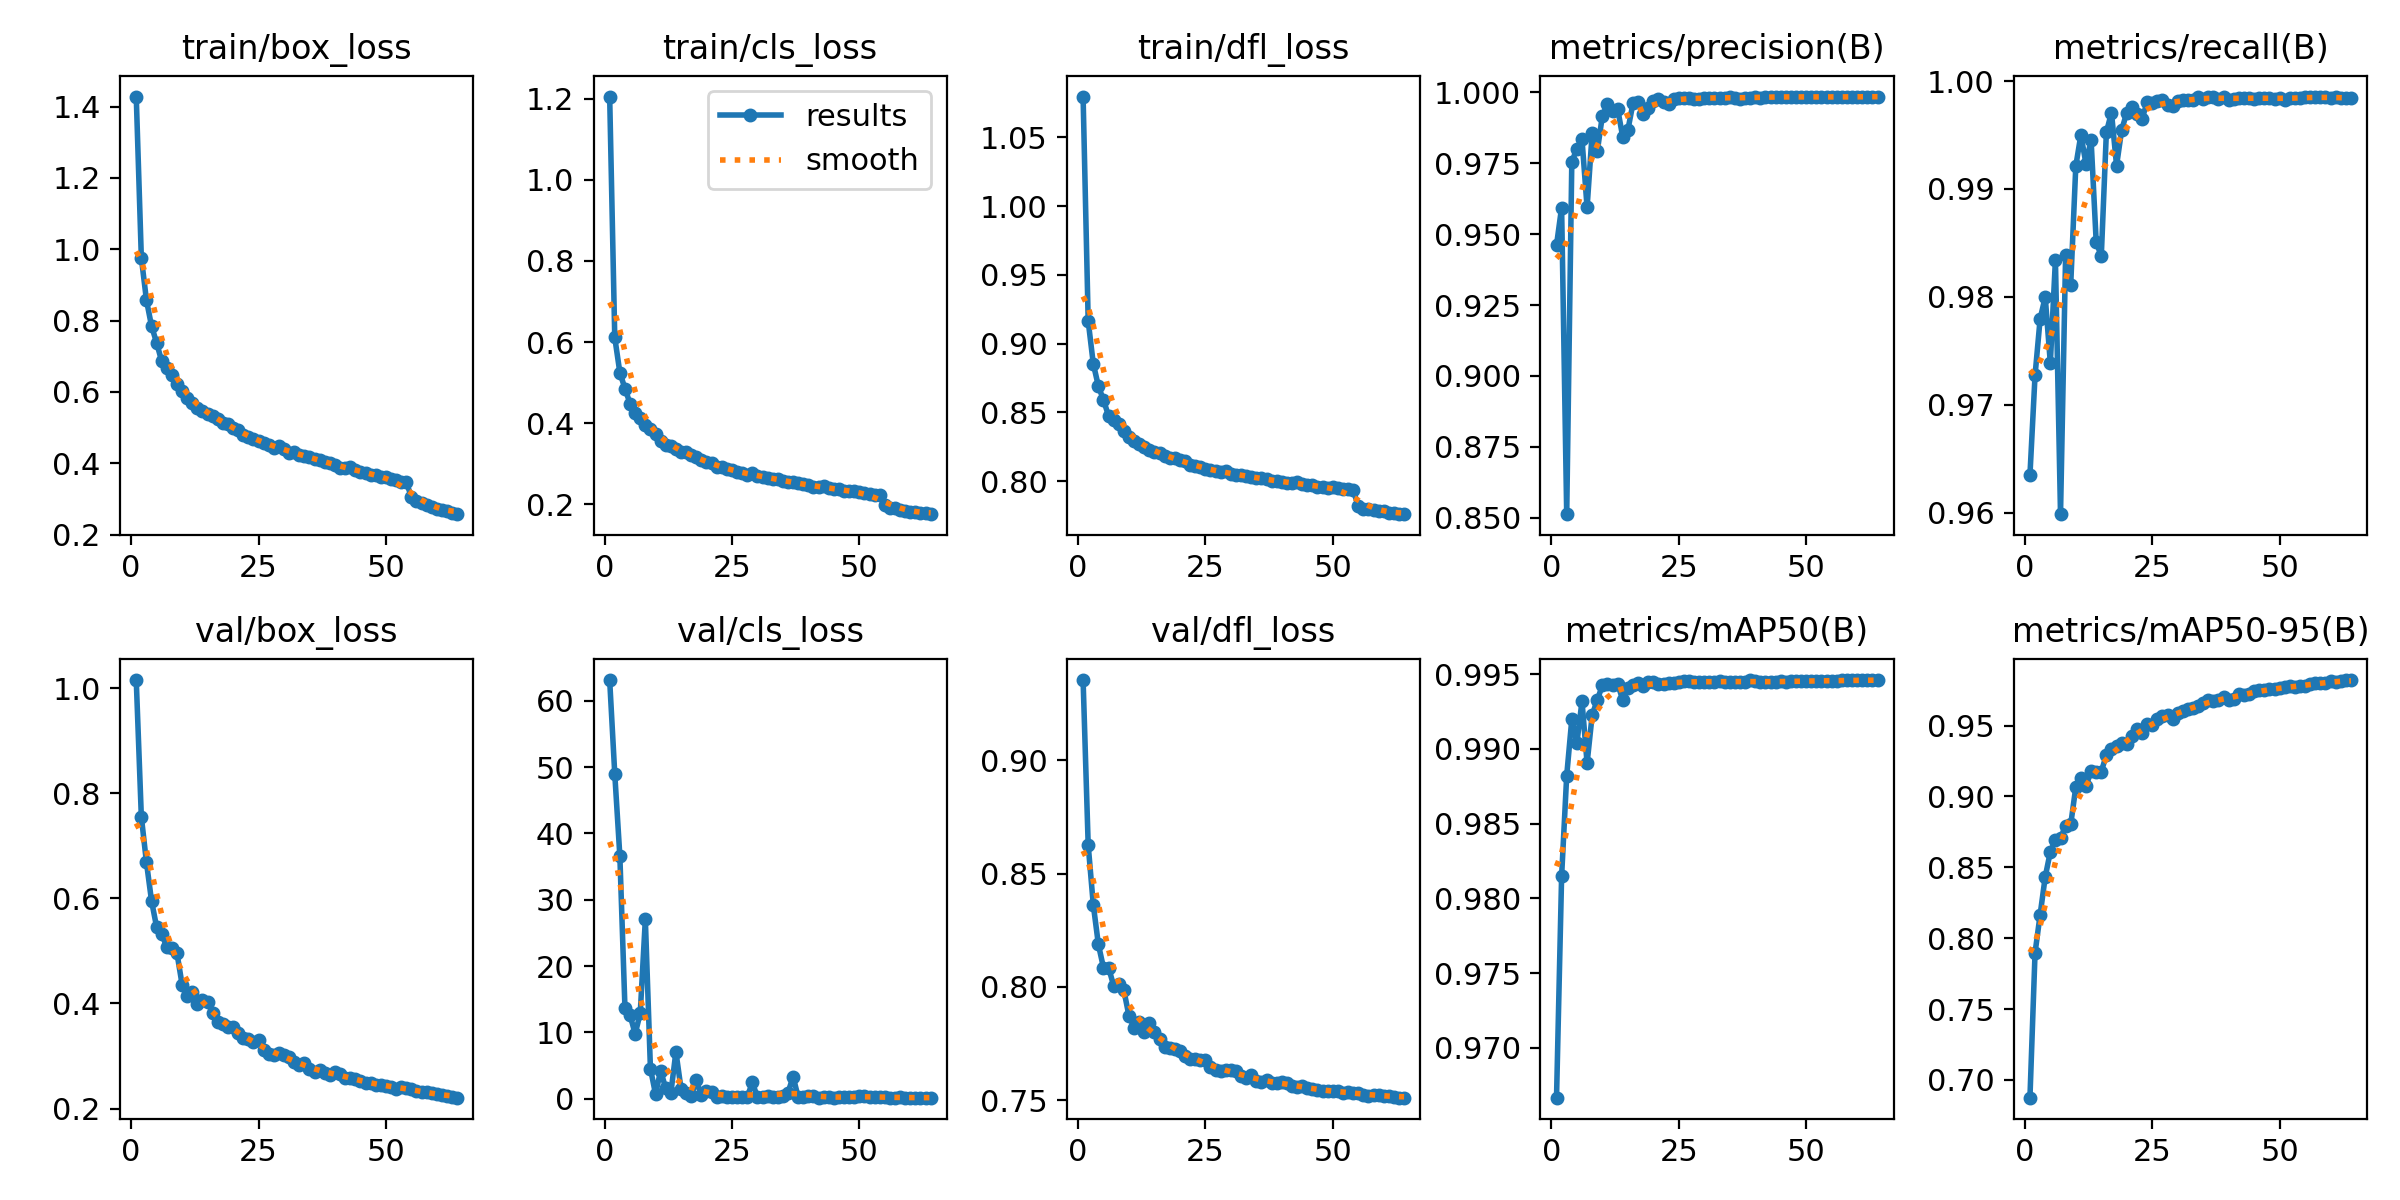

The file beside this chart, header and first rows:
epoch, time, train/box_loss, train/cls_loss, train/dfl_loss, metrics/precision(B), metrics/recall(B), metrics/mAP50(B), metrics/mAP50-95(B), val/box_loss, val/cls_loss, val/dfl_loss, lr/pg0, lr/pg1, lr/pg2
1, 220.9, 1.428, 1.206, 1.08, 0.9461, 0.9635, 0.9667, 0.6875, 1.016, 63.12, 0.9354, 0.0005546, 0.0005546, 0.0005546
2, 423, 0.9761, 0.6112, 0.9165, 0.9594, 0.9727, 0.9815, 0.7895, 0.7554, 48.96, 0.8626, 0.001093, 0.001093, 0.001093
3, 621.6, 0.8576, 0.5246, 0.8854, 0.8512, 0.978, 0.9882, 0.8166, 0.6689, 36.57, 0.8363, 0.001614, 0.001614, 0.001614
4, 833.9, 0.7846, 0.4852, 0.8691, 0.9755, 0.98, 0.992, 0.8433, 0.5954, 13.67, 0.8187, 0.00159, 0.00159, 0.00159
5, 1033, 0.7377, 0.4482, 0.8591, 0.9801, 0.9739, 0.9904, 0.8609, 0.5453, 12.63, 0.8085, 0.001564, 0.001564, 0.001564
6, 1246, 0.6854, 0.4247, 0.8475, 0.9835, 0.9834, 0.9932, 0.8691, 0.5328, 9.766, 0.8085, 0.001538, 0.001538, 0.001538
7, 1467, 0.6666, 0.4119, 0.8448, 0.9594, 0.9598, 0.989, 0.8703, 0.5069, 12.91, 0.8005, 0.001512, 0.001512, 0.001512
8, 1666, 0.6482, 0.3962, 0.8416, 0.9858, 0.9839, 0.9923, 0.8794, 0.5057, 27.04, 0.8013, 0.001486, 0.001486, 0.001486
9, 1884, 0.6222, 0.3853, 0.8362, 0.9792, 0.9811, 0.9933, 0.8802, 0.4952, 4.553, 0.7985, 0.001461, 0.001461, 0.001461
10, 2114, 0.6024, 0.3723, 0.8323, 0.9918, 0.9921, 0.9942, 0.9065, 0.436, 0.7026, 0.7872, 0.001435, 0.001435, 0.001435
11, 2300, 0.5826, 0.3548, 0.8289, 0.9959, 0.995, 0.9943, 0.9127, 0.4151, 4.219, 0.7821, 0.001409, 0.001409, 0.001409
12, 2492, 0.5684, 0.3465, 0.8269, 0.9934, 0.9923, 0.9943, 0.9073, 0.4216, 1.591, 0.7844, 0.001383, 0.001383, 0.001383
13, 2720, 0.556, 0.3424, 0.8248, 0.9942, 0.9946, 0.9944, 0.9177, 0.3993, 0.8022, 0.7802, 0.001358, 0.001358, 0.001358
14, 2920, 0.5478, 0.3359, 0.8228, 0.9843, 0.9851, 0.9933, 0.9173, 0.4073, 7.074, 0.784, 0.001332, 0.001332, 0.001332
15, 3144, 0.5385, 0.3274, 0.8216, 0.9867, 0.9838, 0.994, 0.9174, 0.4034, 1.533, 0.7802, 0.001306, 0.001306, 0.001306
16, 3337, 0.5311, 0.3276, 0.8206, 0.9961, 0.9953, 0.9943, 0.9294, 0.3817, 0.7961, 0.777, 0.00128, 0.00128, 0.00128
17, 3600, 0.5228, 0.3202, 0.8181, 0.9968, 0.9971, 0.9944, 0.9336, 0.3646, 0.3971, 0.7737, 0.001254, 0.001254, 0.001254
18, 3991, 0.5121, 0.3157, 0.817, 0.9925, 0.9922, 0.9942, 0.9354, 0.3599, 2.762, 0.7731, 0.001229, 0.001229, 0.001229
19, 4564, 0.5103, 0.308, 0.8168, 0.9946, 0.9955, 0.9944, 0.9378, 0.3545, 0.5353, 0.7724, 0.001203, 0.001203, 0.001203
20, 4870, 0.4999, 0.3046, 0.8153, 0.9968, 0.9971, 0.9945, 0.9368, 0.3543, 1.193, 0.7718, 0.001177, 0.001177, 0.001177
21, 5061, 0.4928, 0.3016, 0.8145, 0.9978, 0.9976, 0.9943, 0.9425, 0.3435, 1.021, 0.7695, 0.001151, 0.001151, 0.001151
22, 5256, 0.4786, 0.291, 0.8118, 0.9968, 0.997, 0.9943, 0.9473, 0.3337, 0.2582, 0.7682, 0.001125, 0.001125, 0.001125
23, 5513, 0.4747, 0.291, 0.8112, 0.9961, 0.9965, 0.9944, 0.945, 0.3327, 0.3946, 0.7683, 0.0011, 0.0011, 0.0011
24, 5720, 0.4676, 0.2865, 0.8102, 0.9978, 0.998, 0.9944, 0.9508, 0.3259, 0.3311, 0.7675, 0.001074, 0.001074, 0.001074
25, 5917, 0.4622, 0.285, 0.8087, 0.9981, 0.9979, 0.9945, 0.9502, 0.3304, 0.2314, 0.7675, 0.001048, 0.001048, 0.001048
26, 6104, 0.4562, 0.2785, 0.8084, 0.9981, 0.9982, 0.9945, 0.9549, 0.3112, 0.283, 0.7645, 0.001022, 0.001022, 0.001022
27, 6289, 0.4519, 0.2765, 0.8072, 0.998, 0.9982, 0.9945, 0.9566, 0.3036, 0.2147, 0.7632, 0.0009966, 0.0009966, 0.0009966
28, 6485, 0.4437, 0.2725, 0.8065, 0.9978, 0.9978, 0.9945, 0.9574, 0.3017, 0.2447, 0.7628, 0.0009708, 0.0009708, 0.0009708
29, 6939, 0.4482, 0.2771, 0.8075, 0.9976, 0.9977, 0.9945, 0.9548, 0.3062, 2.474, 0.7632, 0.000945, 0.000945, 0.000945
30, 7176, 0.4389, 0.2688, 0.8052, 0.9981, 0.9982, 0.9945, 0.9585, 0.3012, 0.2142, 0.7633, 0.0009192, 0.0009192, 0.0009192
31, 7385, 0.4293, 0.2668, 0.8044, 0.9982, 0.9983, 0.9945, 0.9601, 0.2978, 0.2347, 0.7628, 0.0008934, 0.0008934, 0.0008934
32, 7618, 0.431, 0.2653, 0.8048, 0.9982, 0.9982, 0.9945, 0.9619, 0.2886, 0.3804, 0.7607, 0.0008676, 0.0008676, 0.0008676
33, 8174, 0.4229, 0.2631, 0.8038, 0.9981, 0.9983, 0.9946, 0.9623, 0.2829, 0.2409, 0.7598, 0.0008418, 0.0008418, 0.0008418
34, 8378, 0.4208, 0.2629, 0.8034, 0.998, 0.9986, 0.9945, 0.9639, 0.2861, 0.2045, 0.7613, 0.000816, 0.000816, 0.000816
35, 8567, 0.4165, 0.2581, 0.8022, 0.9983, 0.9983, 0.9945, 0.966, 0.2744, 0.3409, 0.7586, 0.0007903, 0.0007903, 0.0007903
36, 8789, 0.4119, 0.2547, 0.8023, 0.9982, 0.9985, 0.9945, 0.9681, 0.2687, 0.9214, 0.7579, 0.0007645, 0.0007645, 0.0007645
37, 8992, 0.4092, 0.2534, 0.8013, 0.9979, 0.9985, 0.9945, 0.9672, 0.274, 3.327, 0.7587, 0.0007387, 0.0007387, 0.0007387
38, 9194, 0.4041, 0.251, 0.8003, 0.9981, 0.9983, 0.9945, 0.9678, 0.2682, 0.2335, 0.7575, 0.0007129, 0.0007129, 0.0007129
39, 9482, 0.4008, 0.25, 0.8005, 0.9982, 0.9986, 0.9946, 0.9701, 0.2642, 0.225, 0.7574, 0.0006871, 0.0006871, 0.0006871
40, 9700, 0.394, 0.2466, 0.7997, 0.9983, 0.9983, 0.9945, 0.9681, 0.2704, 0.4573, 0.7582, 0.0006613, 0.0006613, 0.0006613
41, 10172, 0.3871, 0.2426, 0.7987, 0.9982, 0.9983, 0.9945, 0.9686, 0.2661, 0.3524, 0.7577, 0.0006355, 0.0006355, 0.0006355
42, 10360, 0.3874, 0.2431, 0.7991, 0.9985, 0.9984, 0.9944, 0.9721, 0.258, 0.1774, 0.7562, 0.0006098, 0.0006098, 0.0006098
43, 10726, 0.3891, 0.2446, 0.7991, 0.9984, 0.9984, 0.9945, 0.9718, 0.2574, 0.3282, 0.7559, 0.000584, 0.000584, 0.000584
44, 10958, 0.3808, 0.2394, 0.7977, 0.9985, 0.9984, 0.9945, 0.9724, 0.2566, 0.1936, 0.7562, 0.0005582, 0.0005582, 0.0005582
45, 11179, 0.3767, 0.2369, 0.7975, 0.9985, 0.9984, 0.9945, 0.9742, 0.2529, 0.1843, 0.7556, 0.0005324, 0.0005324, 0.0005324
46, 11365, 0.3738, 0.2361, 0.797, 0.9985, 0.9985, 0.9945, 0.9749, 0.2493, 0.1911, 0.7547, 0.0005066, 0.0005066, 0.0005066
47, 11573, 0.3678, 0.2329, 0.7958, 0.9984, 0.9985, 0.9945, 0.9747, 0.2482, 0.2079, 0.7546, 0.0004808, 0.0004808, 0.0004808
48, 11800, 0.3676, 0.2331, 0.7958, 0.9984, 0.9984, 0.9945, 0.9755, 0.2452, 0.2549, 0.7541, 0.000455, 0.000455, 0.000455
49, 11988, 0.3627, 0.2314, 0.7954, 0.9985, 0.9984, 0.9945, 0.9756, 0.2444, 0.2446, 0.7541, 0.0004293, 0.0004293, 0.0004293
50, 12173, 0.3615, 0.2301, 0.7955, 0.9983, 0.9984, 0.9946, 0.9763, 0.2437, 0.4186, 0.754, 0.0004035, 0.0004035, 0.0004035
51, 12411, 0.357, 0.228, 0.7951, 0.9985, 0.9983, 0.9946, 0.9771, 0.2414, 0.4169, 0.7539, 0.0003777, 0.0003777, 0.0003777
52, 12604, 0.3534, 0.2261, 0.7945, 0.9984, 0.9984, 0.9946, 0.9779, 0.2379, 0.2447, 0.7533, 0.0003519, 0.0003519, 0.0003519
53, 12852, 0.3481, 0.2229, 0.7942, 0.9984, 0.9984, 0.9946, 0.977, 0.2413, 0.3206, 0.7537, 0.0003261, 0.0003261, 0.0003261
54, 13067, 0.3464, 0.2224, 0.7933, 0.9984, 0.9984, 0.9945, 0.9777, 0.2389, 0.2416, 0.7534, 0.0003003, 0.0003003, 0.0003003
55, 13255, 0.3061, 0.1982, 0.7823, 0.9984, 0.9985, 0.9946, 0.9779, 0.2373, 0.2359, 0.753, 0.0002745, 0.0002745, 0.0002745
56, 13422, 0.2936, 0.1912, 0.7801, 0.9984, 0.9985, 0.9946, 0.9791, 0.2333, 0.186, 0.7524, 0.0002487, 0.0002487, 0.0002487
57, 13590, 0.2879, 0.1896, 0.7801, 0.9985, 0.9985, 0.9946, 0.9797, 0.2306, 0.1766, 0.752, 0.000223, 0.000223, 0.000223
58, 13758, 0.2816, 0.1865, 0.7792, 0.9985, 0.9985, 0.9946, 0.9799, 0.2305, 0.1935, 0.7523, 0.0001972, 0.0001972, 0.0001972
59, 13926, 0.2776, 0.1842, 0.7784, 0.9983, 0.9986, 0.9946, 0.98, 0.2298, 0.1856, 0.7524, 0.0001714, 0.0001714, 0.0001714
60, 14093, 0.2714, 0.1816, 0.7781, 0.9985, 0.9985, 0.9946, 0.9811, 0.2268, 0.1671, 0.7519, 0.0001456, 0.0001456, 0.0001456
... 4 more rows
